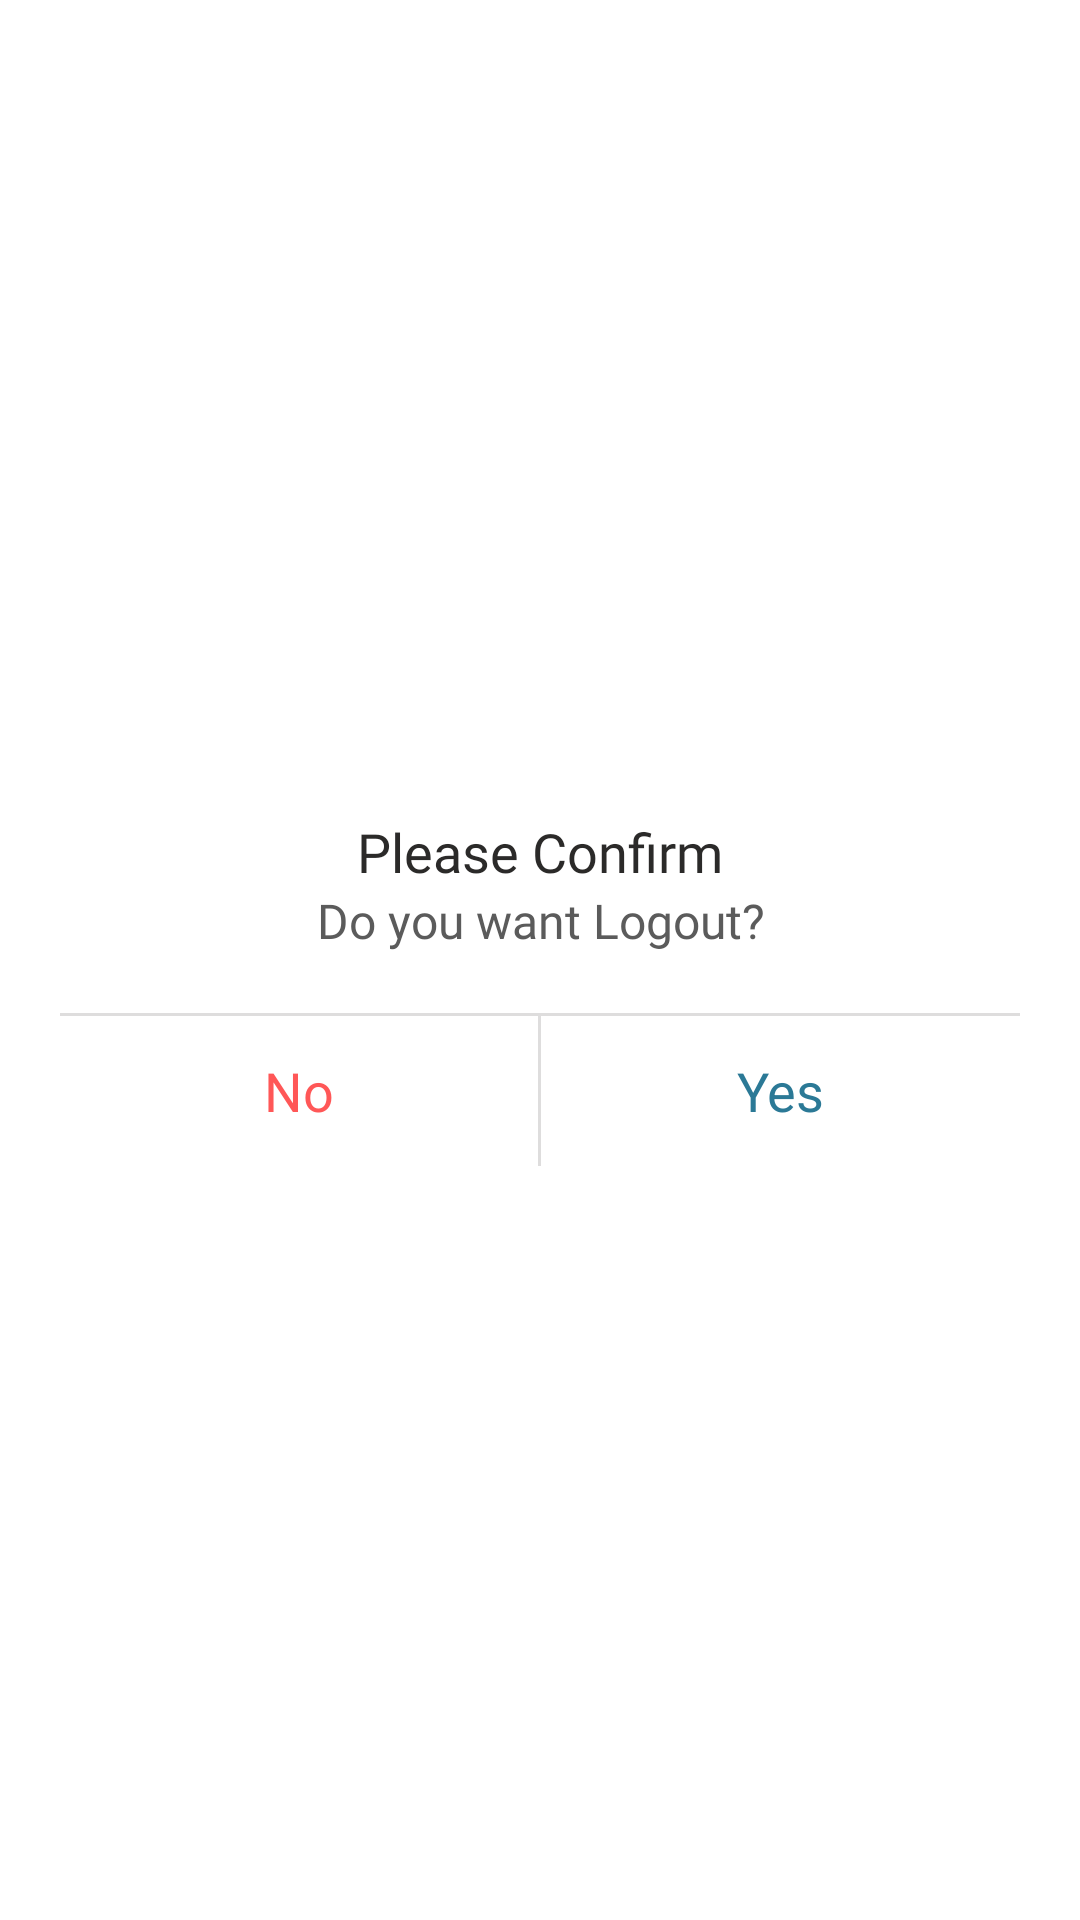

This screen was rendered from an Android layout file. Write that file and the resources it references.
<!-- AndroidManifest.xml: application theme Theme.TechmateSupport -->
<!-- res/layout/confirmation_dialog_layout.xml -->
<?xml version="1.0" encoding="utf-8"?>
<androidx.constraintlayout.widget.ConstraintLayout xmlns:android="http://schemas.android.com/apk/res/android"
    xmlns:app="http://schemas.android.com/apk/res-auto"
    android:layout_width="match_parent"
    android:layout_height="match_parent">

    <LinearLayout
        android:layout_width="match_parent"
        android:layout_height="wrap_content"
        android:layout_marginStart="20dp"
        android:layout_marginEnd="20dp"
        android:background="@drawable/dialog_bg_round"
        android:elevation="5dp"
        android:orientation="vertical"
        app:layout_constraintBottom_toBottomOf="parent"
        app:layout_constraintEnd_toEndOf="parent"
        app:layout_constraintStart_toStartOf="parent"
        app:layout_constraintTop_toTopOf="parent">

        <TextView
            android:id="@+id/dialogTitle"
            android:layout_width="match_parent"
            android:layout_height="wrap_content"
            android:layout_marginStart="10dp"
            android:layout_marginTop="20dp"
            android:layout_marginEnd="10dp"
            android:gravity="center"
            android:text="Please Confirm"
            android:fontFamily="@font/koz_go_pro_regular"
            android:textColor="@color/aspireTextColor"
            android:textSize="18sp" />
        <TextView
            android:id="@+id/messageText"
            android:layout_width="match_parent"
            android:layout_height="wrap_content"
            android:layout_marginStart="10dp"
            android:layout_marginEnd="10dp"
            android:gravity="center"
            android:text="Do you want Logout?"
            android:fontFamily="@font/kozgo_pro_light"
            android:textColor="@color/grey"
            android:textSize="16sp" />

        <View
            android:layout_width="match_parent"
            android:layout_height="1dp"
            android:layout_marginTop="20dp"
            android:background="@color/light_grey" />

        <LinearLayout
            android:id="@+id/addClearBtnLayout"
            android:layout_width="match_parent"
            android:layout_height="wrap_content">

            <TextView
                android:id="@+id/closeDialogBtn"
                android:layout_width="0dp"
                android:layout_height="50dp"
                android:layout_weight="1"
                android:gravity="center"
                android:text="No"
                android:textColor="@color/colorError"
                android:textSize="18sp" />

            <View
                android:layout_width="1dp"
                android:layout_height="50dp"
                android:background="@color/light_grey" />

            <TextView
                android:id="@+id/confirmPositiveBtn"
                android:layout_width="0dp"
                android:layout_height="50dp"
                android:layout_weight="1"
                android:gravity="center"
                android:text="Yes"
                android:textColor="@color/colorBottomDialogDefaultButton"
                android:textSize="18sp" />

        </LinearLayout>
    </LinearLayout>
</androidx.constraintlayout.widget.ConstraintLayout>
<!-- resources referenced by this layout -->
<resources>
  <color name="aspireTextColor">#2B2A29</color>
  <color name="colorBottomDialogDefaultButton">#2B7996</color>
  <color name="colorError">#ff5757</color>
  <color name="grey">#5B5B5B</color>
  <color name="light_grey">#8BC3C0C0</color>
  <style name="Theme.TechmateSupport" parent="Theme.MaterialComponents.Light.NoActionBar">
          
          <item name="colorPrimary">@color/colorPrimaryBar</item>
          <item name="colorPrimaryVariant">@color/colorPrimaryDark</item>
          <item name="colorOnPrimary">@color/white</item>
          
          <item name="colorSecondary">@color/colorAccent</item>
          <item name="colorSecondaryVariant">@color/colorAccent</item>
          <item name="colorOnSecondary">@color/black</item>
          <item name="fontFamily">@font/koz_go_pro_regular</item>
          
      </style>
  <color name="colorPrimaryBar">#4D97B1</color>
  <color name="colorPrimaryDark">#316F87</color>
  <color name="white">#ffffff</color>
  <color name="colorAccent">#2B7996</color>
  <color name="black">#000000</color>
</resources>
